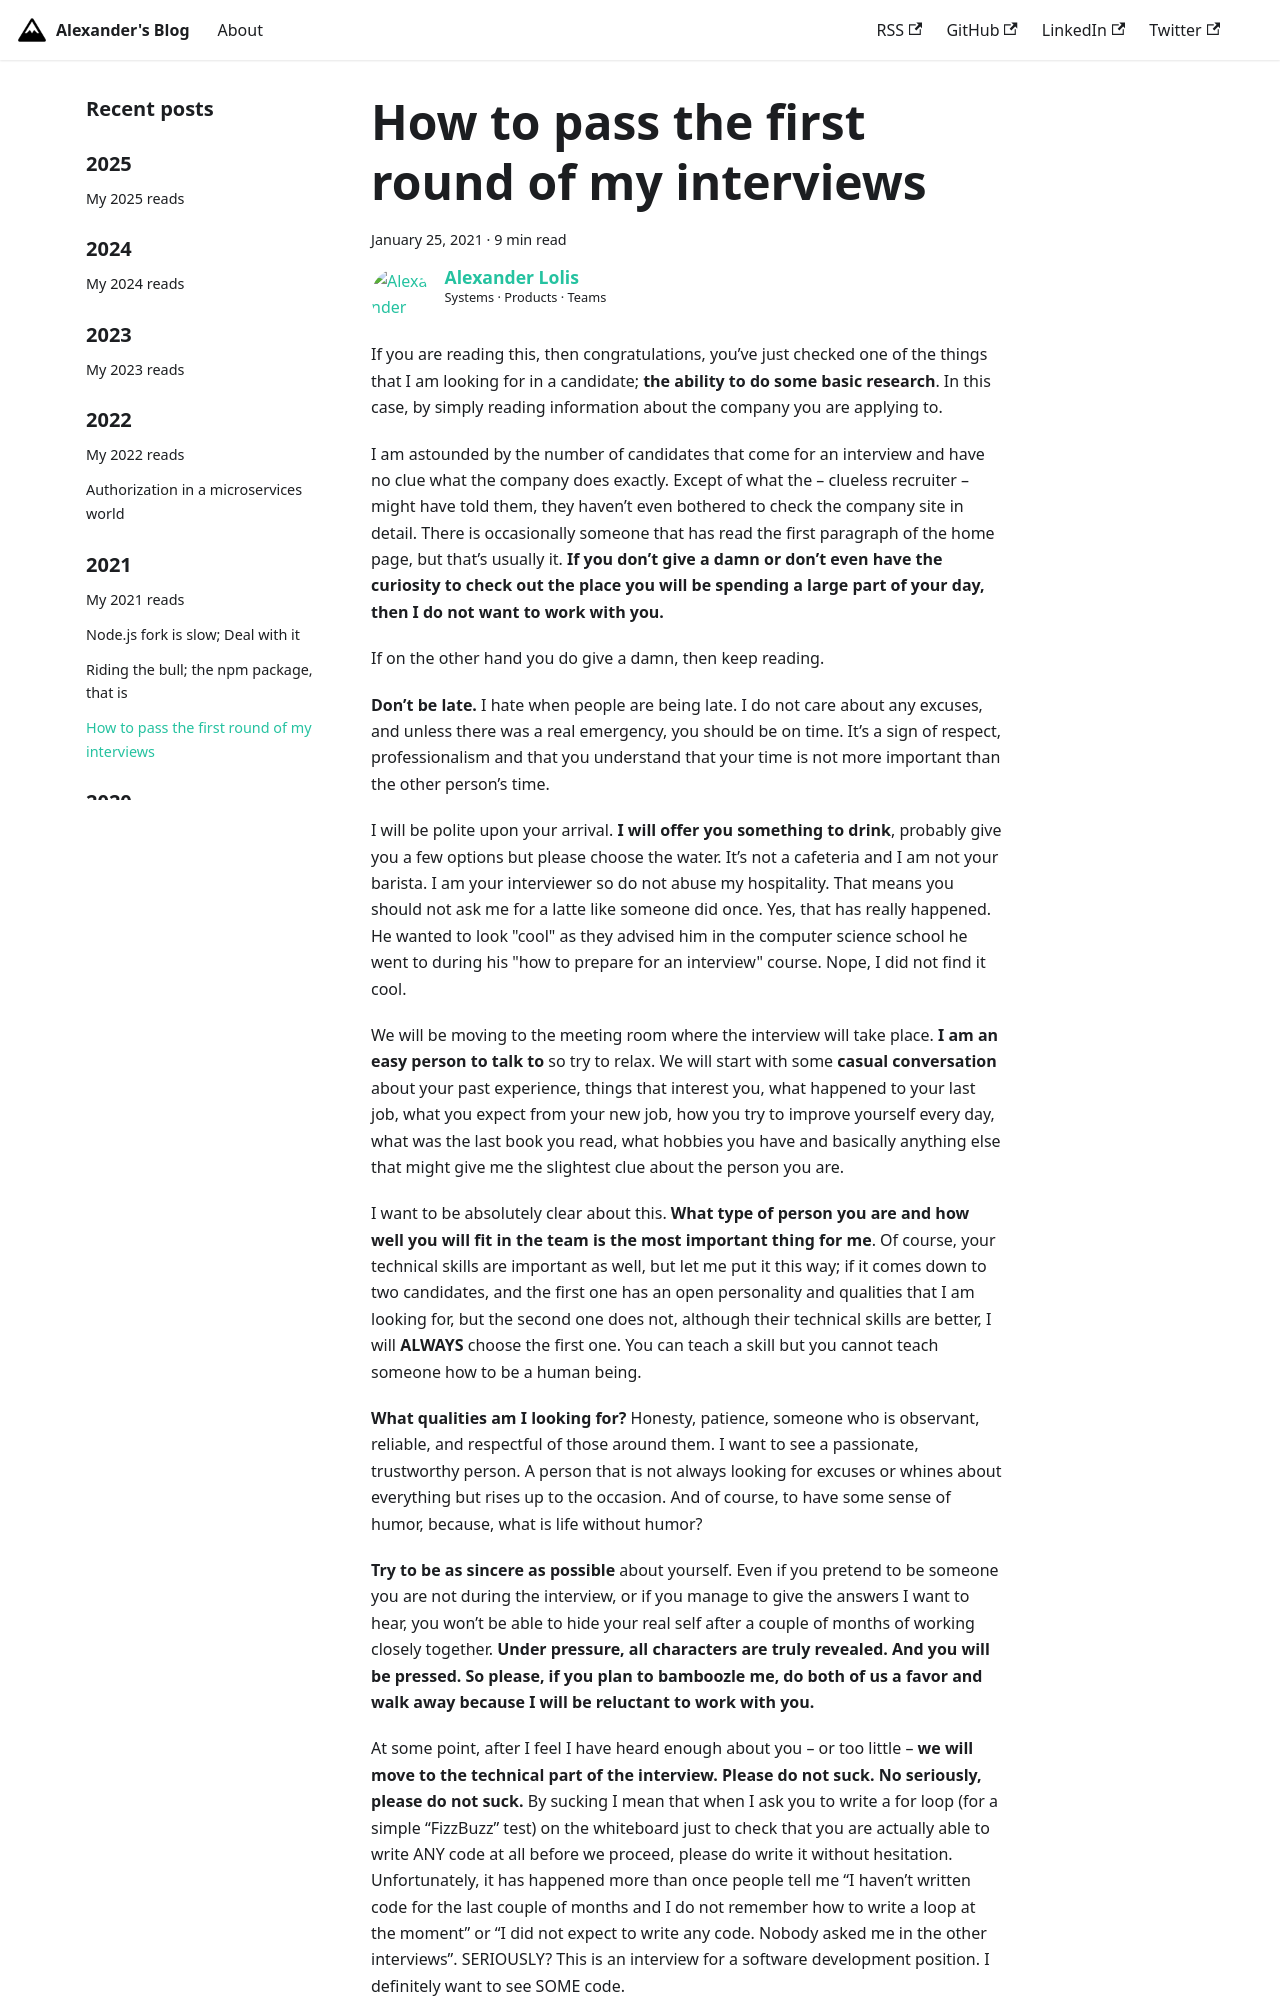

repository: alolis/www.alexanderlolis.com · page: how-to-pass-the-first-round-of-my-interviews.html · generator: docusaurus

---
slug: how-to-pass-the-first-round-of-my-interviews
title: How to pass the first round of my interviews
date: 2021-01-25
description: A cheat sheet for future software developer candidates
authors: alolis
tags: [business, management, experiments, interviews]
---

If you are reading this, then congratulations, you’ve just checked one of the things that I am looking for in a candidate; **the ability to do some basic research**. In this case, by simply reading information about the company you are applying to.

I am astounded by the number of candidates that come for an interview and have no clue what the company does exactly. Except of what the – clueless recruiter – might have told them, they haven’t even bothered to check the company site in detail. There is occasionally someone that has read the first paragraph of the home page, but that’s usually it. **If you don’t give a damn or don’t even have the curiosity to check out the place you will be spending a large part of your day, then I do not want to work with you.**

If on the other hand you do give a damn, then keep reading.

<!--truncate-->

**Don’t be late.** I hate when people are being late. I do not care about any excuses, and unless there was a real emergency, you should be on time. It’s a sign of respect, professionalism and that you understand that your time is not more important than the other person’s time.

I will be polite upon your arrival. **I will offer you something to drink**, probably give you a few options but please choose the water. It’s not a cafeteria and I am not your barista. I am your interviewer so do not abuse my hospitality. That means you should not ask me for a latte like someone did once. Yes, that has really happened. He wanted to look "cool" as they advised him in the computer science school he went to during his "how to prepare for an interview" course. Nope, I did not find it cool.

We will be moving to the meeting room where the interview will take place. **I am an easy person to talk to** so try to relax. We will start with some **casual conversation** about your past experience, things that interest you, what happened to your last job, what you expect from your new job, how you try to improve yourself every day, what was the last book you read, what hobbies you have and basically anything else that might give me the slightest clue about the person you are.

I want to be absolutely clear about this. **What type of person you are and how well you will fit in the team is the most important thing for me**. Of course, your technical skills are important as well, but let me put it this way; if it comes down to two candidates, and the first one has an open personality and qualities that I am looking for, but the second one does not, although their technical skills are better, I will **ALWAYS** choose the first one. You can teach a skill but you cannot teach someone how to be a human being.

**What qualities am I looking for?** Honesty, patience, someone who is observant, reliable, and respectful of those around them. I want to see a passionate, trustworthy person. A person that is not always looking for excuses or whines about everything but rises up to the occasion. And of course, to have some sense of humor, because, what is life without humor?

**Try to be as sincere as possible** about yourself. Even if you pretend to be someone you are not during the interview, or if you manage to give the answers I want to hear, you won’t be able to hide your real self after a couple of months of working closely together. **Under pressure, all characters are truly revealed. And you will be pressed. So please, if you plan to bamboozle me, do both of us a favor and walk away because I will be reluctant to work with you.**
